The GitHub repository RedEyeSH/Neuralnetworkproject contains a labelled image folder "dataset" with 3 categories: bottles, flowers, mugs. Examples follow, each with its label.

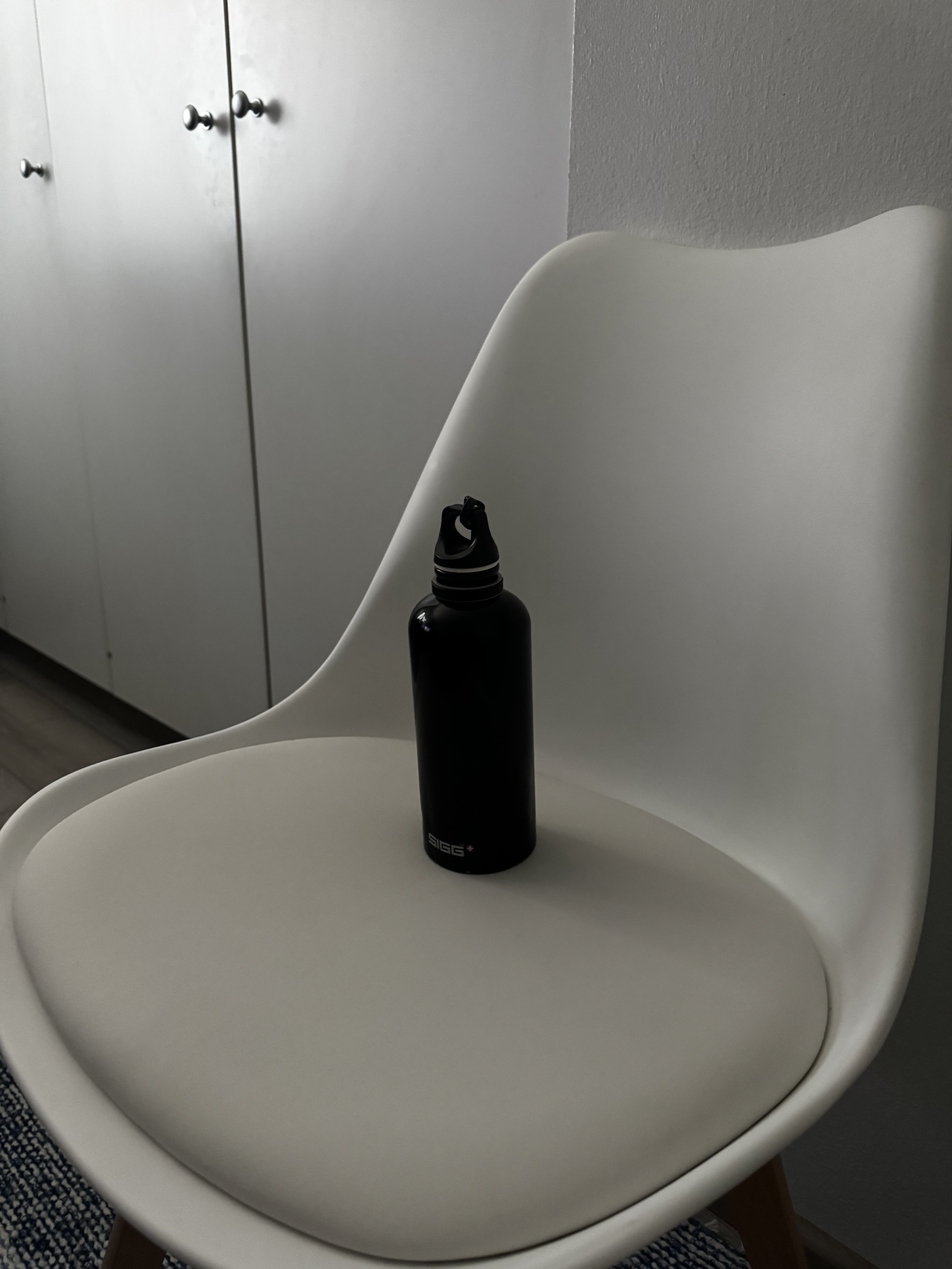
Label: bottles

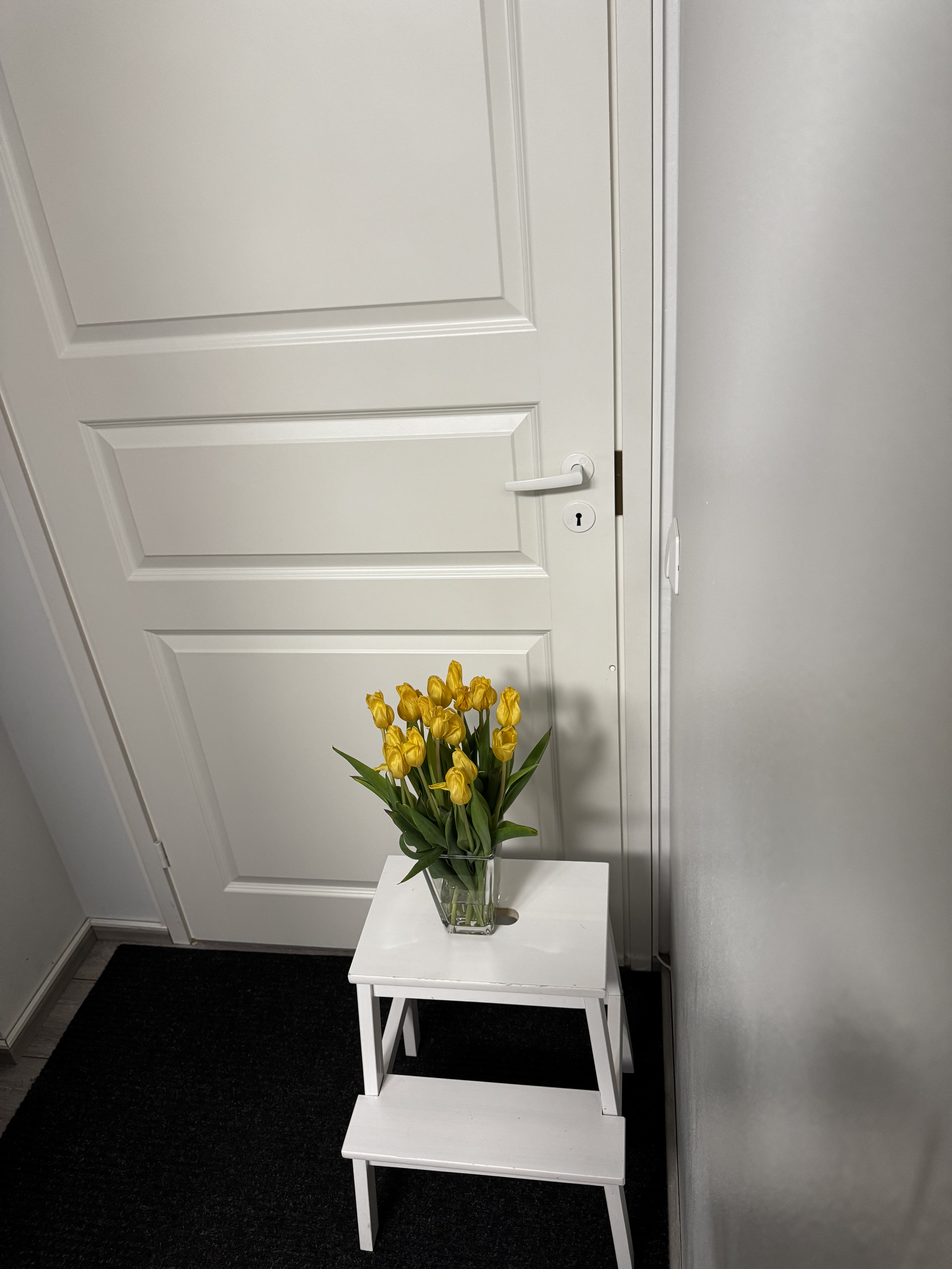
Label: flowers

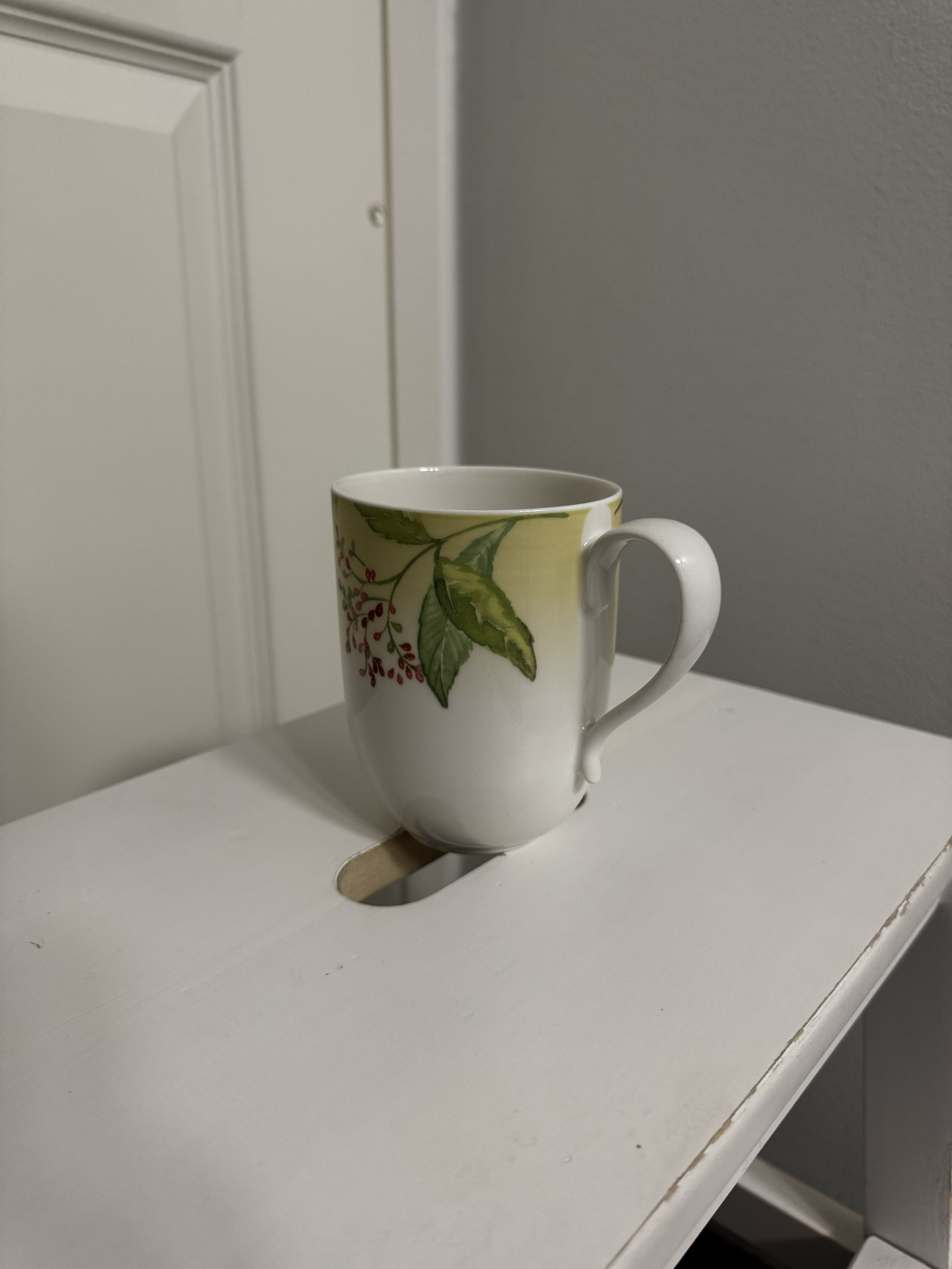
Label: mugs

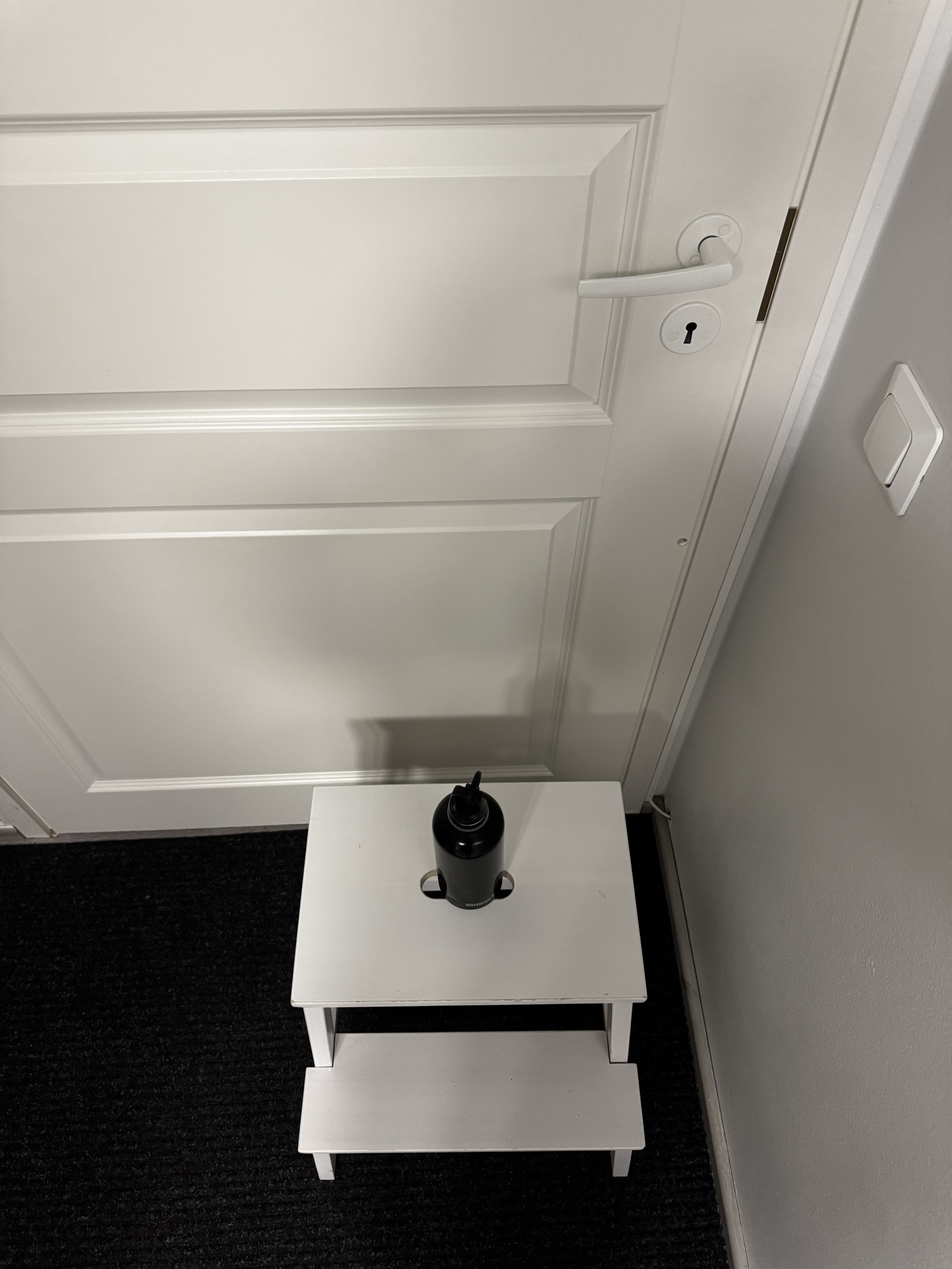
Label: bottles

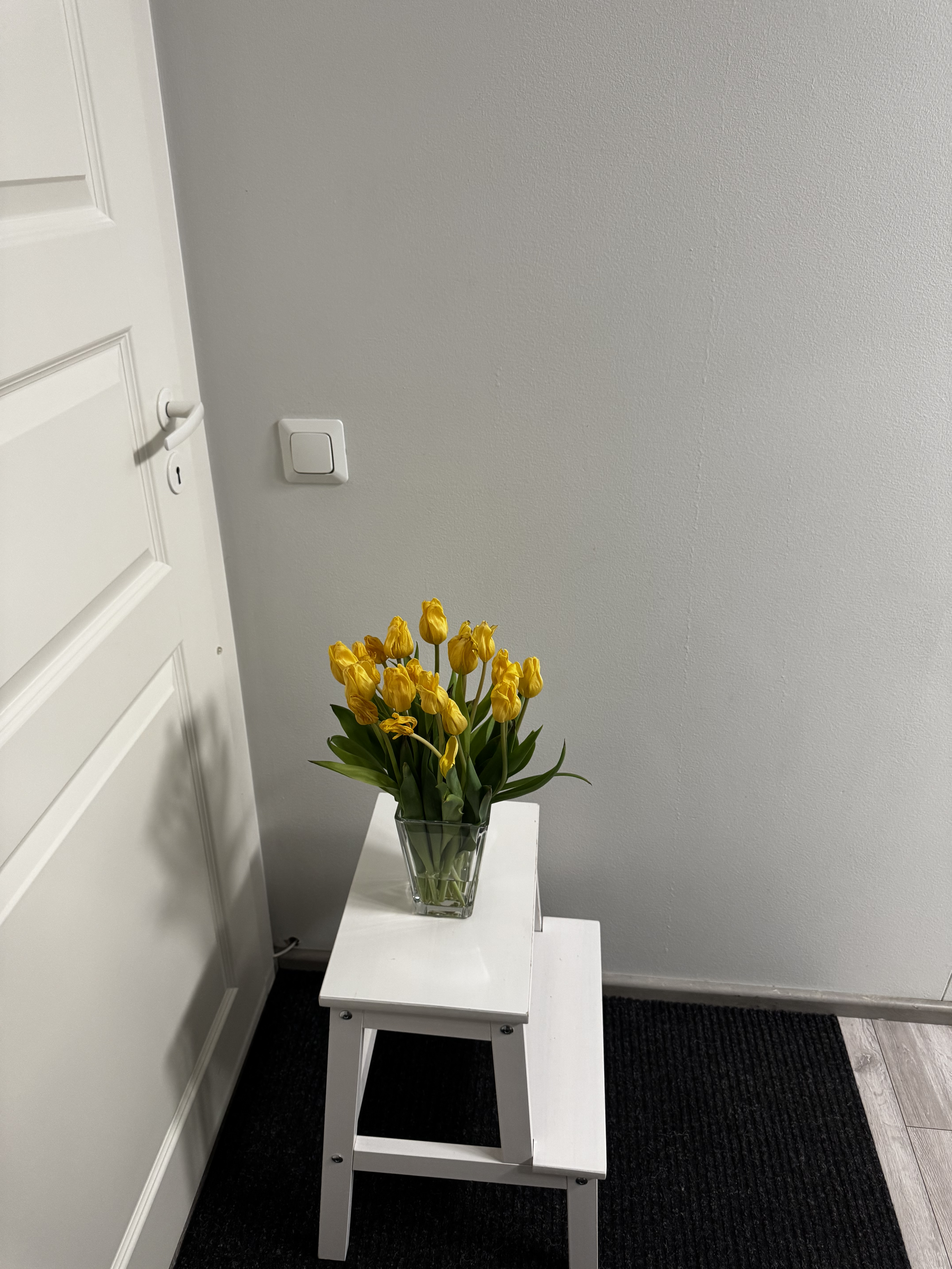
Label: flowers

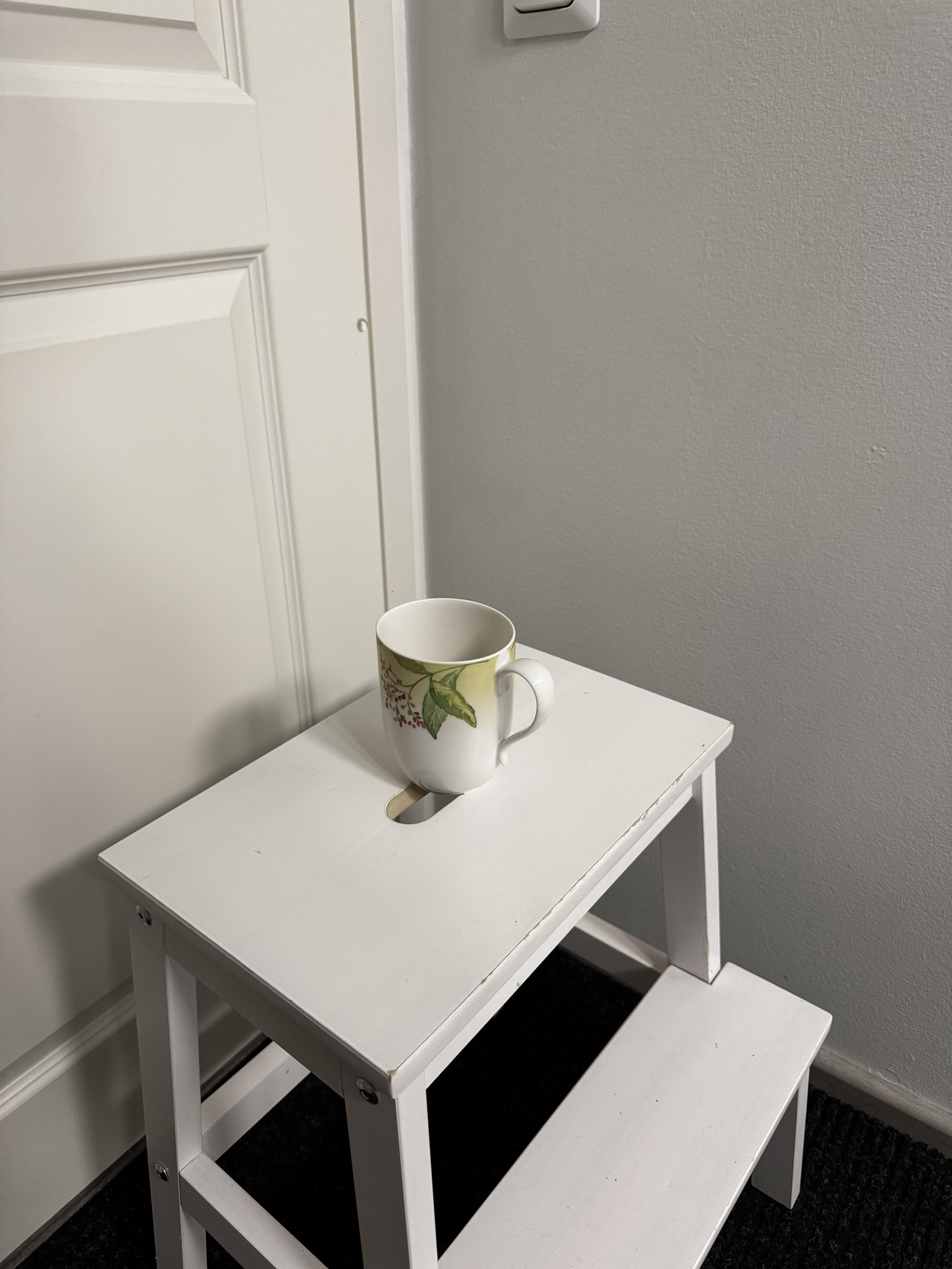
Label: mugs
